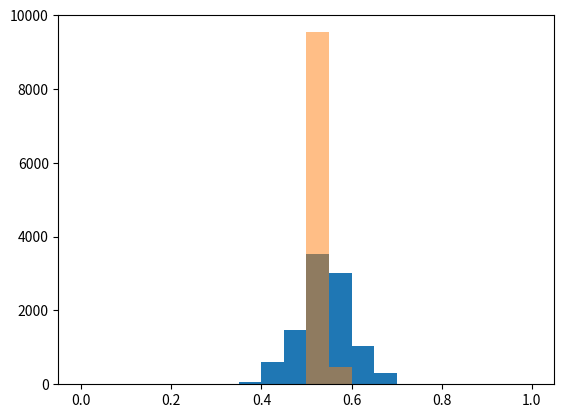

This chart was generated by the following Python code:
import numpy as np
from matplotlib import pyplot as plt

survey_responses = ['Ceballos', 'Kerrigan', 'Ceballos', 'Ceballos', 'Ceballos','Kerrigan', 'Kerrigan', 'Ceballos', 'Ceballos', 'Ceballos',
'Kerrigan', 'Kerrigan', 'Ceballos', 'Ceballos', 'Kerrigan', 'Kerrigan', 'Ceballos', 'Ceballos', 'Kerrigan', 'Kerrigan', 'Kerrigan', 'Kerrigan', 'Kerrigan', 'Kerrigan', 'Ceballos', 'Ceballos', 'Ceballos', 'Ceballos', 'Ceballos', 'Ceballos',
'Kerrigan', 'Kerrigan', 'Ceballos', 'Ceballos', 'Ceballos', 'Kerrigan', 'Kerrigan', 'Ceballos', 'Ceballos', 'Kerrigan', 'Kerrigan', 'Ceballos', 'Ceballos', 'Kerrigan', 'Kerrigan', 'Kerrigan', 'Kerrigan', 'Kerrigan', 'Kerrigan', 'Ceballos',
'Kerrigan', 'Kerrigan', 'Ceballos', 'Ceballos', 'Ceballos', 'Kerrigan', 'Kerrigan', 'Ceballos', 'Ceballos', 'Kerrigan', 'Kerrigan', 'Ceballos', 'Ceballos', 'Kerrigan', 'Kerrigan', 'Kerrigan', 'Kerrigan', 'Kerrigan', 'Kerrigan', 'Ceballos']

total_ceballos = sum([1 for response in survey_responses if response == "Ceballos"])
print(total_ceballos)
print("---------------")
survey_length = float(len(survey_responses))
print(survey_length)
print("---------------")

percentage_ceballos = total_ceballos / survey_length
print(percentage_ceballos)
print("---------------")

possible_surveys = np.random.binomial(survey_length, .54, size=10000) / survey_length
print(possible_surveys)
print("---------------")

plt.hist(possible_surveys, range=(0, 1), bins=20)
plt.show()

possible_surveys_length = float(len(possible_surveys))

incorrect_predictions = len(possible_surveys[possible_surveys < .5])

ceballos_loss_surveys = incorrect_predictions / possible_surveys_length
print(ceballos_loss_surveys)
print("---------------")

large_survey_length = float(7000)

large_survey = np.random.binomial(large_survey_length, .54, size=10000) / large_survey_length

plt.close()
plt.hist(possible_surveys, range=(0, 1), bins=20)
plt.hist(large_survey,alpha=0.5, range=(0,1), bins=20)
plt.show()


incorrect_predictions = len(large_survey[large_survey < .5])

ceballos_loss_new = incorrect_predictions / large_survey_length

print(ceballos_loss_new)
